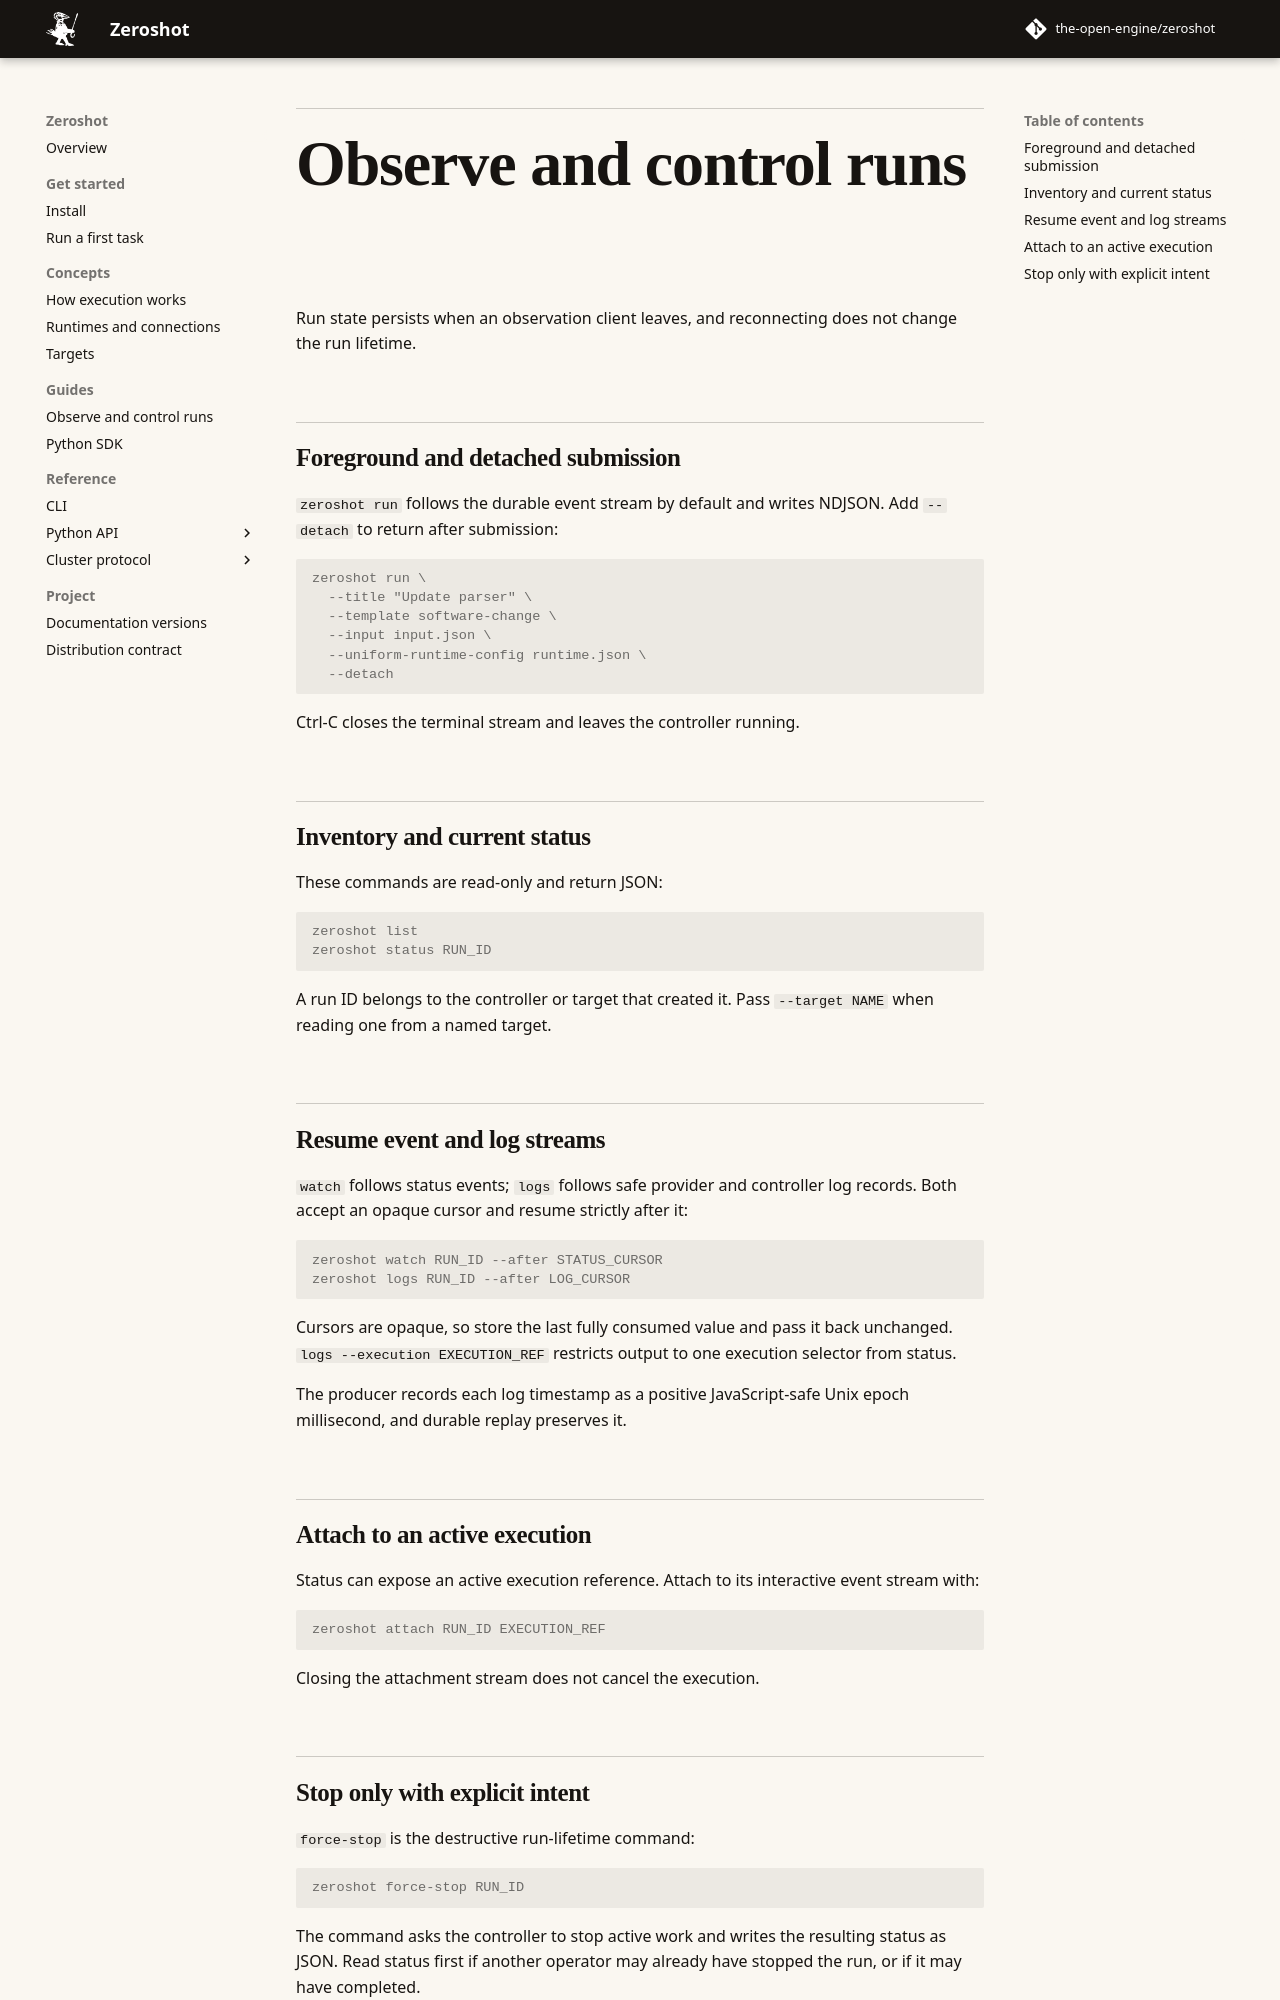

repository: intortpo/zeroshot · page: dev/guides/observe-and-control/index.html · generator: mkdocs

# Observe and control runs

Run state persists when an observation client leaves, and reconnecting does not change the run
lifetime.

## Foreground and detached submission

`zeroshot run` follows the durable event stream by default and writes NDJSON. Add `--detach` to
return after submission:

```console
zeroshot run \
  --title "Update parser" \
  --template software-change \
  --input input.json \
  --uniform-runtime-config runtime.json \
  --detach
```

Ctrl-C closes the terminal stream and leaves the controller running.

## Inventory and current status

These commands are read-only and return JSON:

```console
zeroshot list
zeroshot status RUN_ID
```

A run ID belongs to the controller or target that created it. Pass `--target NAME` when reading one
from a named target.

## Resume event and log streams

`watch` follows status events; `logs` follows safe provider and controller log records. Both accept
an opaque cursor and resume strictly after it:

```console
zeroshot watch RUN_ID --after STATUS_CURSOR
zeroshot logs RUN_ID --after LOG_CURSOR
```

Cursors are opaque, so store the last fully consumed value and pass it back unchanged.
`logs --execution EXECUTION_REF` restricts output to one execution selector from status.

The producer records each log timestamp as a positive JavaScript-safe Unix epoch millisecond, and
durable replay preserves it.

## Attach to an active execution

Status can expose an active execution reference. Attach to its interactive event stream with:

```console
zeroshot attach RUN_ID EXECUTION_REF
```

Closing the attachment stream does not cancel the execution.
